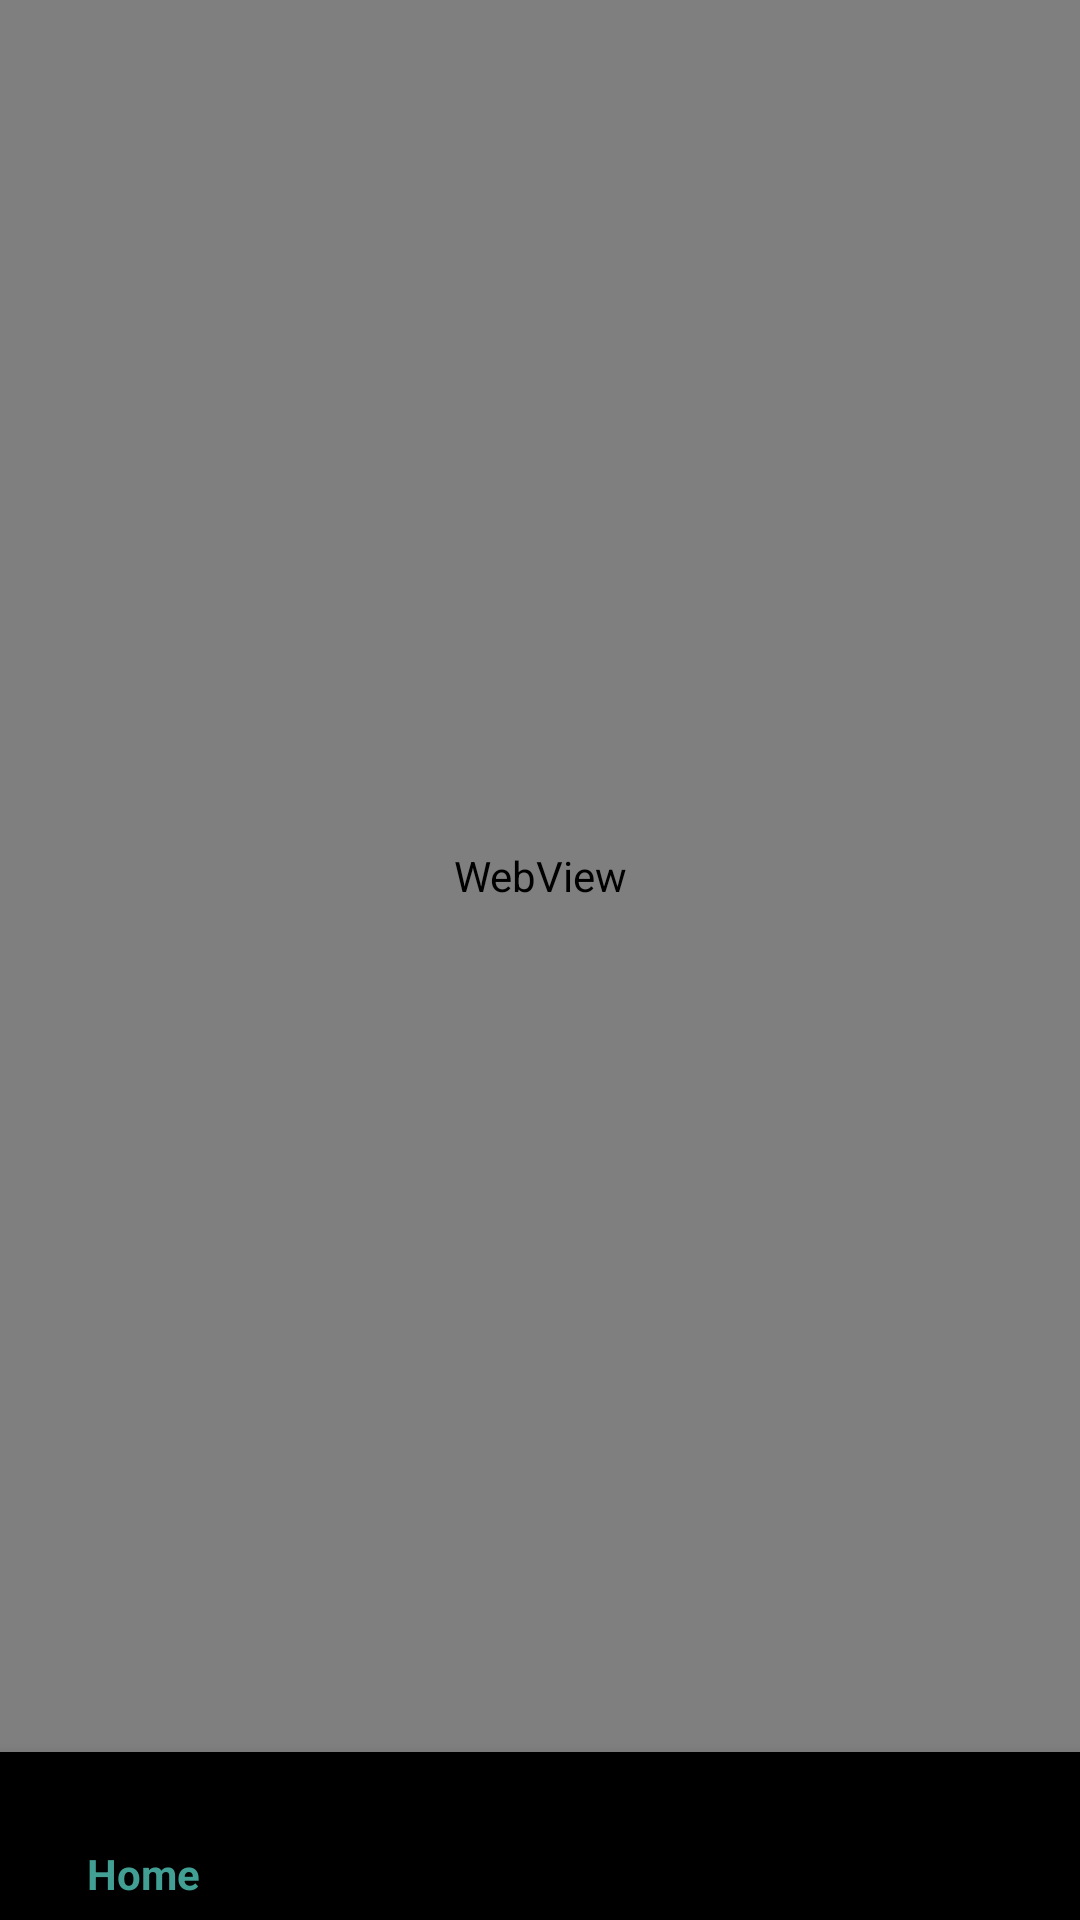

Here is an Android app screen rendered from its layout file. Give the layout XML and the strings, colors and styles it references.
<!-- AndroidManifest.xml: application theme AppTheme -->
<!-- res/layout/activity_mapview.xml -->
<?xml version="1.0" encoding="utf-8"?>
<android.support.design.widget.CoordinatorLayout xmlns:android="http://schemas.android.com/apk/res/android"
    xmlns:app="http://schemas.android.com/apk/res-auto"
    xmlns:tools="http://schemas.android.com/tools"
    android:layout_width="match_parent"
    android:layout_height="match_parent"
    android:fitsSystemWindows="true"
    tools:context=".MapviewActivity">

    <android.support.constraint.ConstraintLayout
            android:id="@+id/mapview_contraintLayout"
            xmlns:android="http://schemas.android.com/apk/res/android"
            xmlns:app="http://schemas.android.com/apk/res-auto"
            android:layout_width="match_parent"
            android:layout_height="match_parent"
            android:layout_above="@id/bottomNav_bottomNavigationView">

        <WebView
            android:id="@+id/mapview_webview"
            android:layout_width="match_parent"
            android:layout_height="0dp"
            app:layout_constraintBottom_toTopOf="@+id/bottomNav_bottomNavigationView"
            app:layout_constraintEnd_toEndOf="parent"
            app:layout_constraintStart_toStartOf="parent"
            app:layout_constraintTop_toTopOf="parent">

        </WebView>

        <android.support.design.widget.BottomNavigationView
            android:id="@+id/bottomNav_bottomNavigationView"
            android:layout_width="match_parent"
            android:layout_height="wrap_content"
            android:layout_alignParentBottom="true"
            android:layout_marginTop="8dp"
            app:layout_constraintBottom_toBottomOf="parent"
            app:layout_constraintEnd_toEndOf="parent"
            app:layout_constraintStart_toStartOf="parent"
            app:layout_constraintTop_toTopOf="parent"
            app:layout_constraintVertical_bias="1.0"
            app:menu="@menu/bottom_navigation">

        </android.support.design.widget.BottomNavigationView>
    </android.support.constraint.ConstraintLayout>
</android.support.design.widget.CoordinatorLayout>
<!-- resources referenced by this layout -->
<resources>
  <style name="AppTheme" parent="Theme.AppCompat.Light.DarkActionBar">
          
          <item name="colorPrimary">#429f93</item>
          <item name="colorPrimaryDark">@color/colorPrimaryDark</item>
          <item name="colorAccent">@color/colorAccent</item>
      </style>
  <color name="colorPrimaryDark">#000000</color>
  <color name="colorAccent">#848484</color>
</resources>
